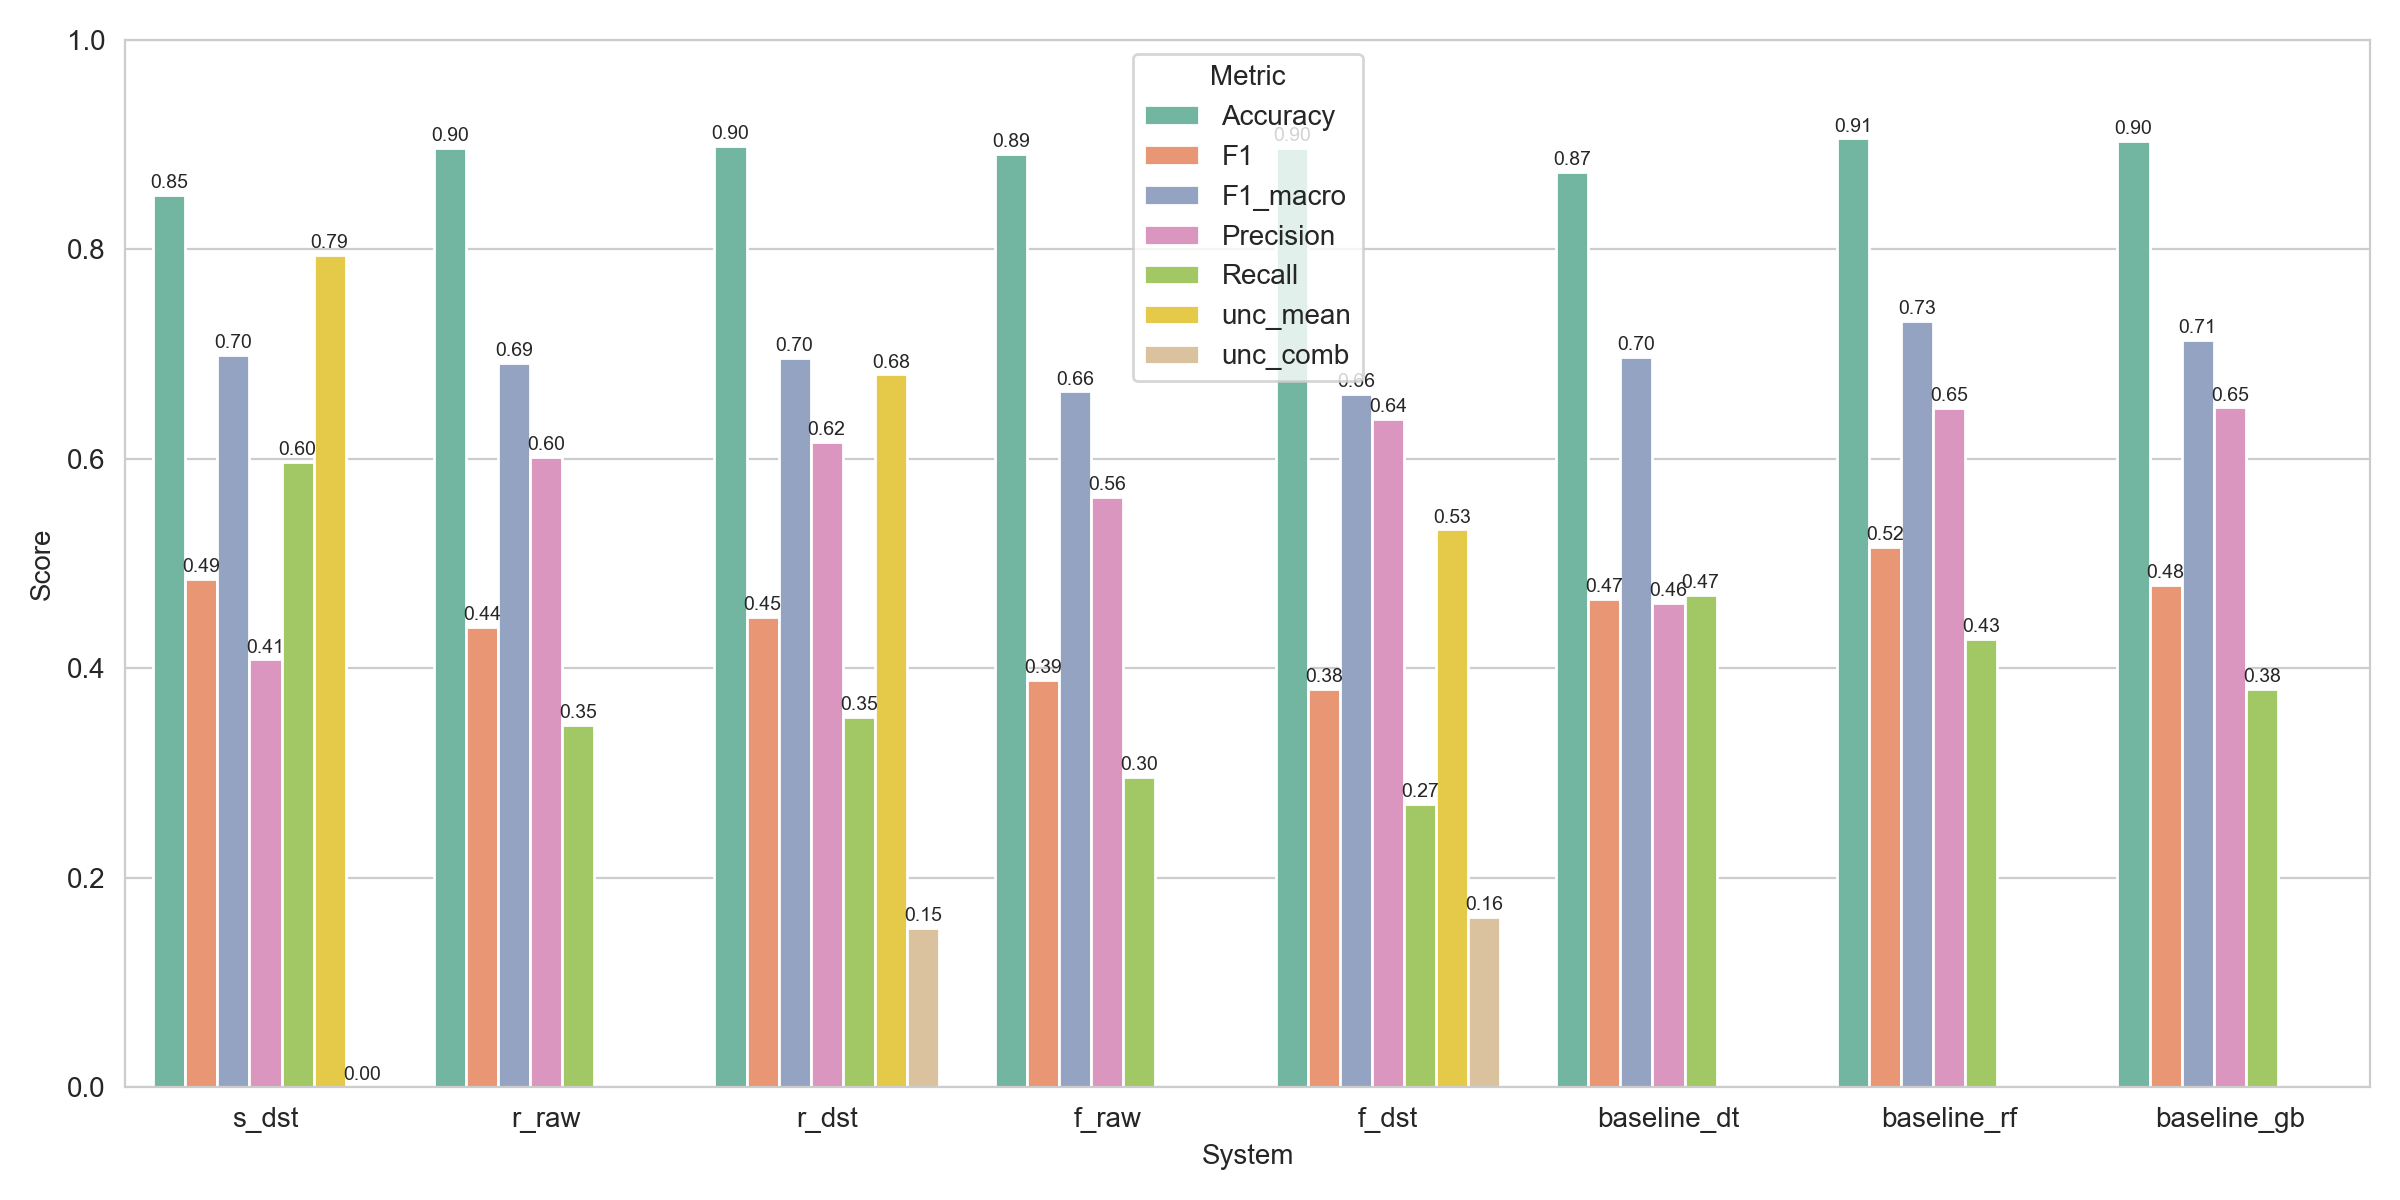

The data file committed next to this chart (first rows):
System, Accuracy, F1, F1_macro, Precision, Recall, NLL, LogLoss, ECE, unc_comb, unc_mean, Uncertainty, Uncertainty_combined, Uncertainty_rule_avg
s_dst, 0.8518, 0.4851, 0.6993, 0.4086, 0.5969, 0.3151, 0.3151, 0.0309, 8.386117769987322e-06, 0.7949, 8.386117769987322e-06, 8.386117769987322e-06, 0.7949
r_raw, 0.8967, 0.4396, 0.6914, 0.6016, 0.3463, 0.3401, 0.3401, 0.05125, , , , , 
r_dst, 0.8987, 0.4493, 0.6967, 0.6165, 0.3534, 0.2314, 0.2314, 0.01312, 0.1522, 0.6806, 0.1522, 0.1522, 0.6806
f_raw, 0.8909, 0.3888, 0.6645, 0.564, 0.2967, 0.8461, 0.8461, 0.03907, , , , , 
f_dst, 0.8967, 0.3801, 0.6619, 0.6379, 0.2707, 0.2561, 0.2561, 0.0195, 0.1625, 0.5326, 0.1625, 0.1625, 0.5326
baseline_dt, 0.8741, 0.4663, 0.6975, 0.4623, 0.4704, 3.48, 3.48, 0.1259, , , , , 
baseline_rf, 0.906, 0.5157, 0.7318, 0.6487, 0.4279, 0.2206, 0.2206, 0.006915, , , , , 
baseline_gb, 0.9035, 0.4799, 0.7134, 0.6492, 0.3806, 0.2172, 0.2172, 0.01671, , , , , 
